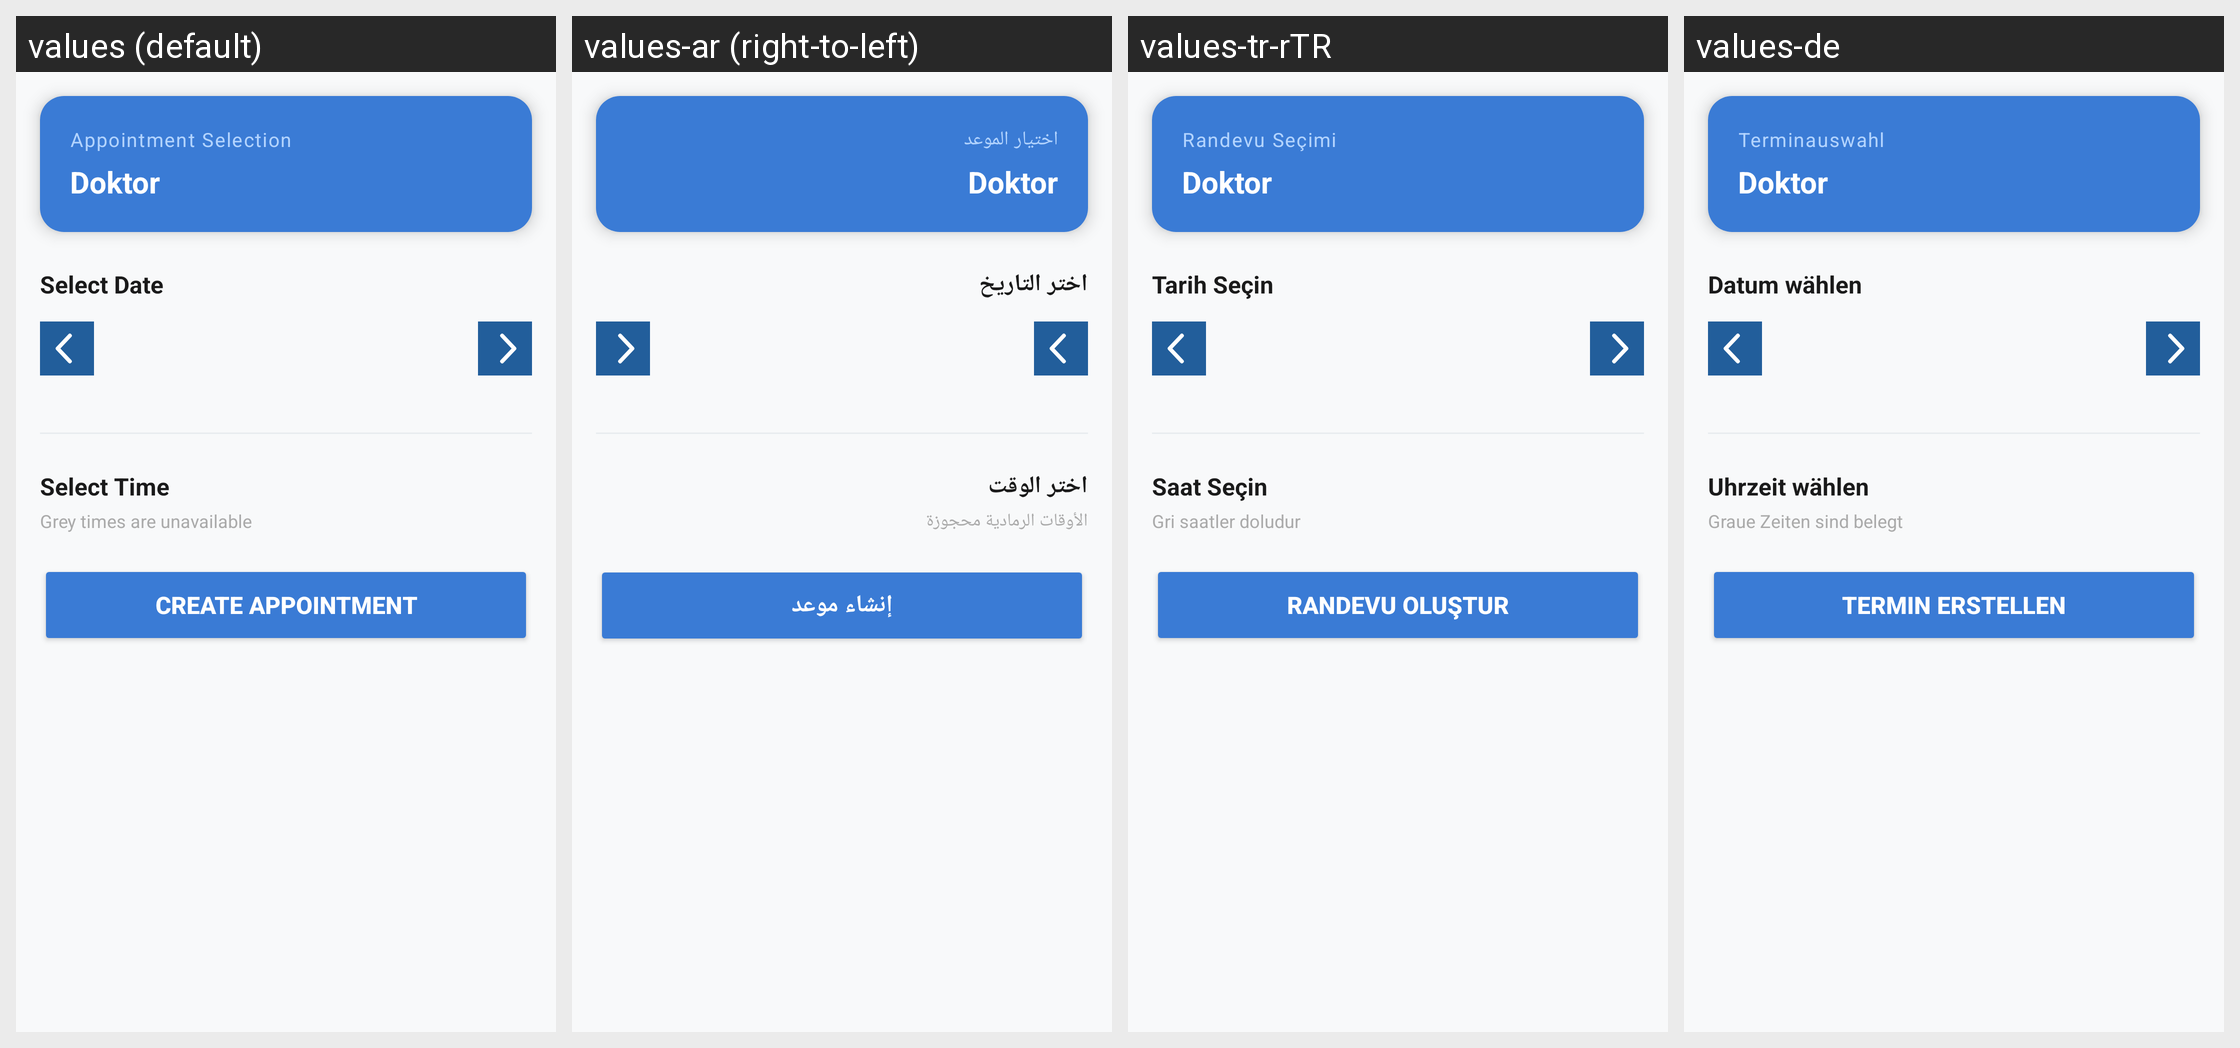

Locale-by-locale string values for the Android screen shown in this grid:
Android screen res/layout/fragment_calendar.xml rendered under 4 locales, left to right: values (default), values-ar (right-to-left), values-tr-rTR, values-de. Device: Nexus 5 (rendered at 1080×1920; each locale shown at half size, 540×960, under a caption strip naming it); theme Theme.HealifyApp.
Strings drawn on this screen, with the default value and each locale's value (text and hints the layout hard-codes, and strings that could not be matched under every locale, appear in the picture but are not listed):

cal_appointment_title
  values: Appointment Selection
  values-ar: اختيار الموعد
  values-tr-rTR: Randevu Seçimi
  values-de: Terminauswahl

cal_select_date
  values: Select Date
  values-ar: اختر التاريخ
  values-tr-rTR: Tarih Seçin
  values-de: Datum wählen

cal_select_time
  values: Select Time
  values-ar: اختر الوقت
  values-tr-rTR: Saat Seçin
  values-de: Uhrzeit wählen

cal_times_unavailable
  values: Grey times are unavailable
  values-ar: الأوقات الرمادية محجوزة
  values-tr-rTR: Gri saatler doludur
  values-de: Graue Zeiten sind belegt

cal_create_appointment
  values: Create Appointment
  values-ar: إنشاء موعد
  values-tr-rTR: Randevu Oluştur
  values-de: Termin erstellen
